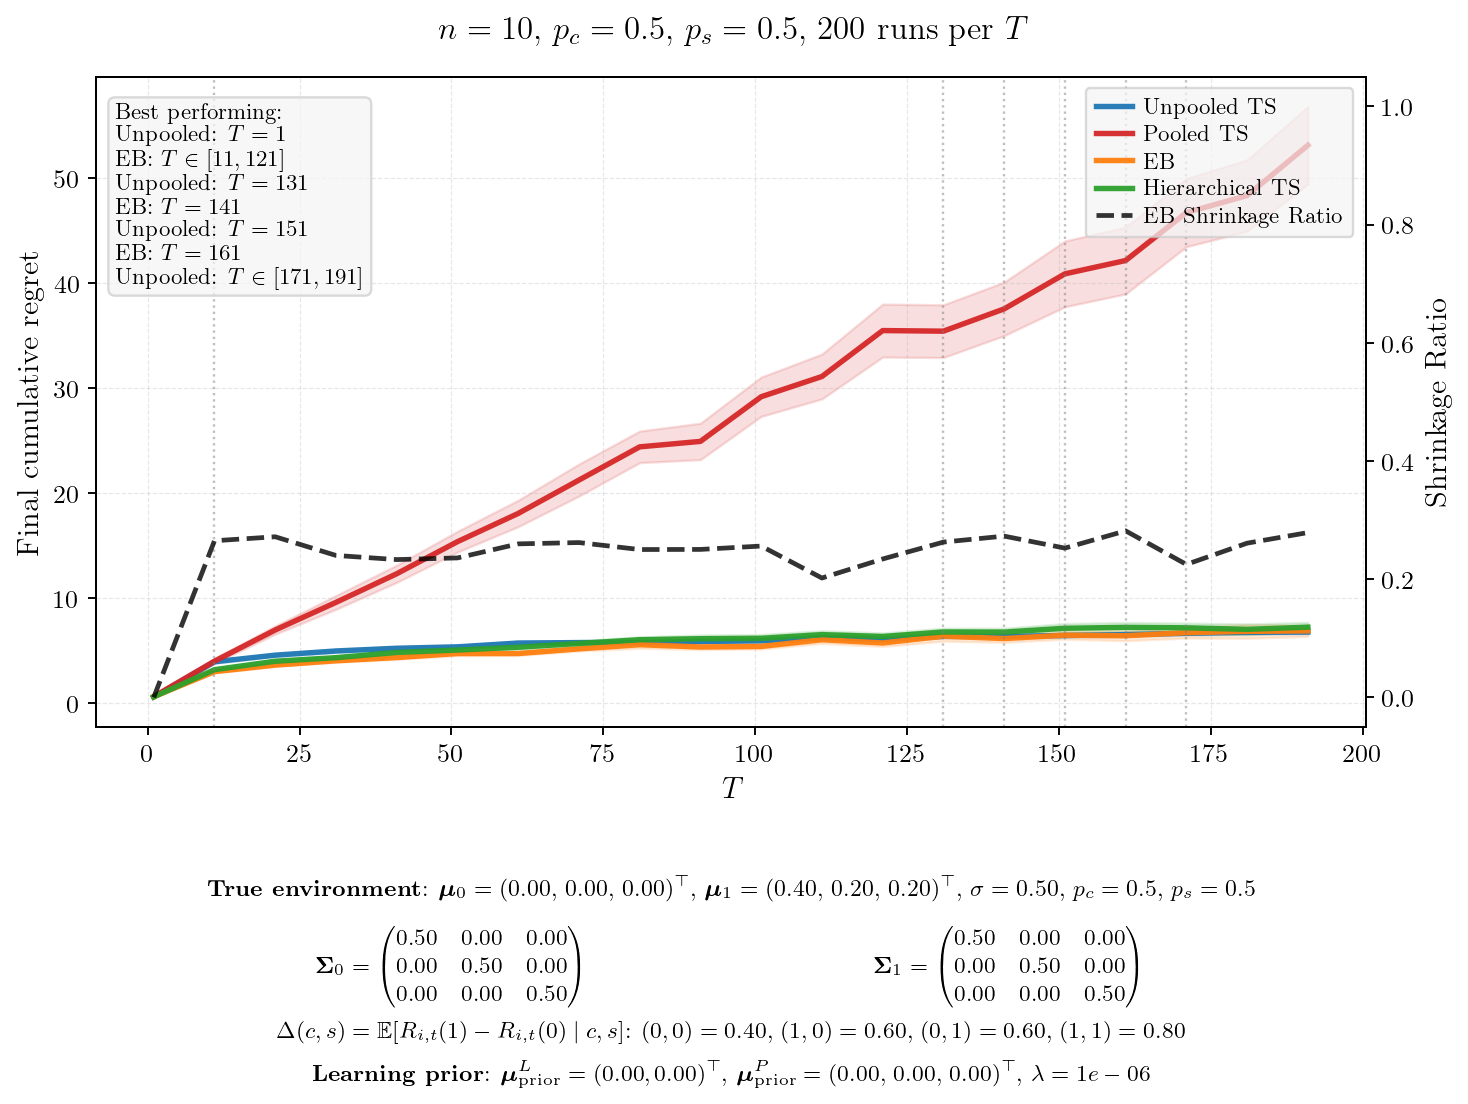

Data behind this chart, as committed beside it:
T, mean_unpooled, se_unpooled, mean_pooled, se_pooled, mean_eb, se_eb, mean_hier, se_hier, final_shrinkage, winner
1, 0.5755, 0.0191, 0.6010, 0.0182, 0.5999, 0.0186, 0.5851, 0.0199, 0.0000, Unpooled
11, 3.924, 0.0734, 3.986, 0.1095, 2.984, 0.0567, 3.171, 0.0618, 0.2650, EB
21, 4.556, 0.0673, 6.953, 0.2020, 3.611, 0.0703, 3.976, 0.0753, 0.2717, EB
31, 4.953, 0.0797, 9.581, 0.3351, 4.018, 0.0663, 4.315, 0.0767, 0.2401, EB
41, 5.213, 0.0686, 12.31, 0.4195, 4.329, 0.0888, 4.816, 0.1063, 0.2331, EB
51, 5.347, 0.0785, 15.36, 0.5033, 4.71, 0.1063, 5.043, 0.0923, 0.2359, EB
61, 5.709, 0.0873, 18.05, 0.6422, 4.709, 0.0881, 5.309, 0.1101, 0.2597, EB
71, 5.754, 0.0797, 21.23, 0.7783, 5.157, 0.1050, 5.671, 0.1360, 0.2619, EB
81, 5.756, 0.0758, 24.39, 0.7681, 5.55, 0.1701, 6.026, 0.1403, 0.2501, EB
91, 5.858, 0.0857, 24.91, 0.8858, 5.335, 0.1249, 6.12, 0.1824, 0.2503, EB
101, 5.925, 0.0721, 29.16, 0.9564, 5.384, 0.1258, 6.157, 0.1848, 0.2560, EB
111, 6.222, 0.0845, 31.09, 1.089, 6.025, 0.1752, 6.511, 0.1887, 0.2019, EB
121, 6.059, 0.0732, 35.46, 1.288, 5.715, 0.1660, 6.33, 0.1748, 0.2341, EB
131, 6.347, 0.0784, 35.41, 1.282, 6.357, 0.2391, 6.763, 0.1867, 0.2627, Unpooled
141, 6.346, 0.0913, 37.53, 1.3, 6.135, 0.1811, 6.748, 0.1905, 0.2728, EB
151, 6.424, 0.0854, 40.87, 1.599, 6.454, 0.1934, 7.116, 0.2279, 0.2525, Unpooled
161, 6.511, 0.0884, 42.14, 1.623, 6.402, 0.2396, 7.201, 0.2371, 0.2817, EB
171, 6.636, 0.0888, 46.7, 1.658, 6.695, 0.2588, 7.16, 0.2301, 0.2249, Unpooled
181, 6.728, 0.0936, 48.32, 1.737, 6.822, 0.3373, 7.014, 0.2590, 0.2609, Unpooled
191, 6.756, 0.0903, 53.11, 1.89, 6.869, 0.2651, 7.22, 0.2317, 0.2788, Unpooled
